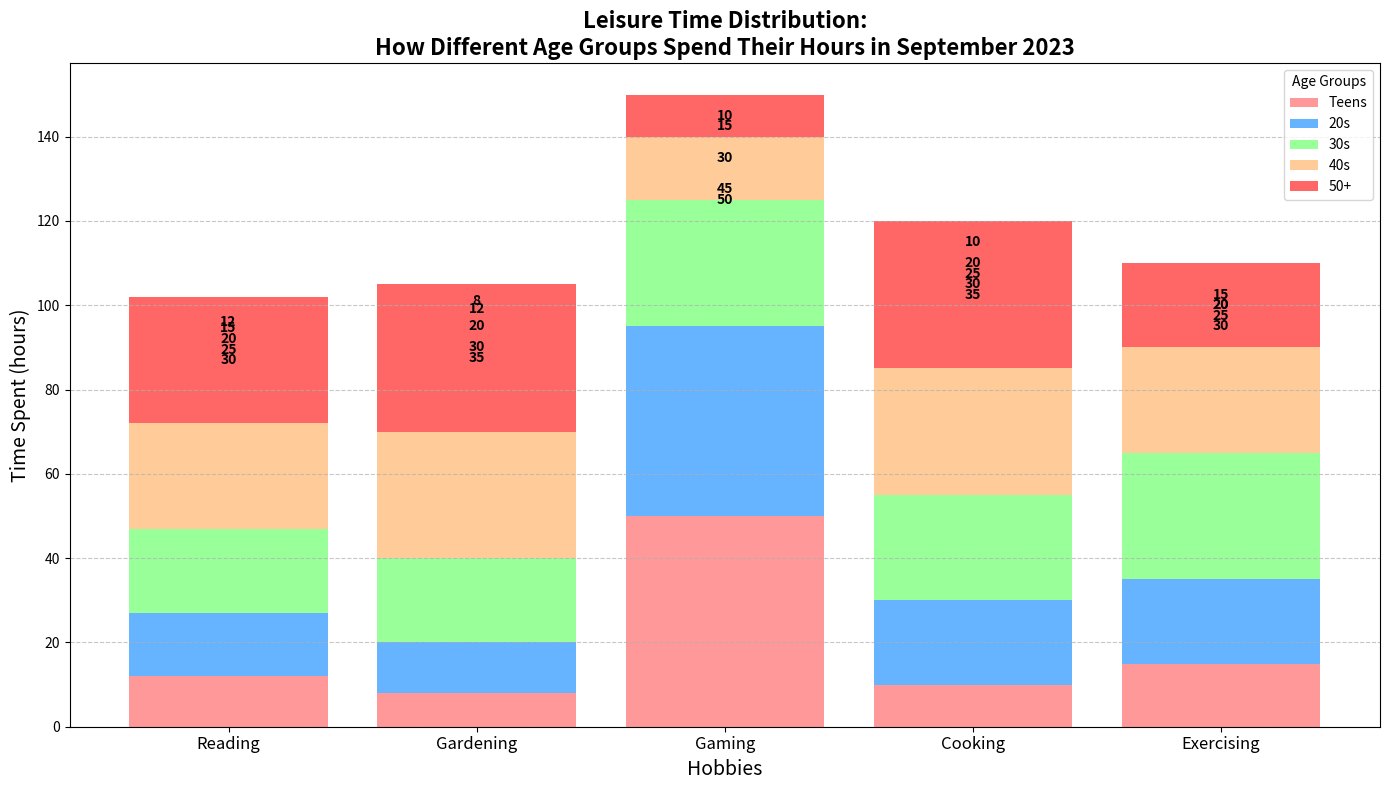

Write the Python code that produced this figure.
import matplotlib.pyplot as plt
import numpy as np

# Define the age groups and hobbies
age_groups = ['Teens', '20s', '30s', '40s', '50+']
hobbies = ['Reading', 'Gardening', 'Gaming', 'Cooking', 'Exercising']

# Amount of time spent on each hobby for each age group
data = {
    'Teens':       [12,  8, 50, 10, 15],
    '20s':         [15, 12, 45, 20, 20],
    '30s':         [20, 20, 30, 25, 30],
    '40s':         [25, 30, 15, 30, 25],
    '50+':         [30, 35, 10, 35, 20]
}

# Create a figure and axis
fig, ax = plt.subplots(figsize=(14, 8))

# Positions of the bars on the x-axis
indices = np.arange(len(hobbies))

# Initialize the bottom array for stacking
bottom_values = np.zeros(len(hobbies))

# Colors for each age group
colors = ['#FF9999','#66B3FF','#99FF99','#FFCC99','#FF6666']

# Plotting the stacked bars for each age group
for i, age_group in enumerate(age_groups):
    ax.bar(indices, data[age_group], label=age_group, bottom=bottom_values, color=colors[i])
    bottom_values += np.array(data[age_group])

# Adding labels and title
ax.set_xlabel('Hobbies', fontsize=14)
ax.set_ylabel('Time Spent (hours)', fontsize=14)
ax.set_title('Leisure Time Distribution:\nHow Different Age Groups Spend Their Hours in September 2023', fontsize=16, weight='bold')
ax.set_xticks(indices)
ax.set_xticklabels(hobbies, fontsize=12)
ax.legend(title='Age Groups', loc='upper right')

# Adding exact data labels on each segment of the stack
for i, age_group in enumerate(age_groups):
    cumulative_values = np.zeros(len(hobbies))
    for j, value in enumerate(data[age_group]):
        cumulative_values[j] = bottom_values[j] - data[age_group][j]
        ax.text(indices[j], cumulative_values[j] + value / 2, str(value),
                ha='center', va='center', fontsize=10, color='black', fontweight='bold')

# Adding grid for clarity
ax.yaxis.grid(True, linestyle='--', alpha=0.7)

# Automatically adjust layout to prevent text from being cut off
plt.tight_layout()

# Display the stacked bar chart
plt.show()
